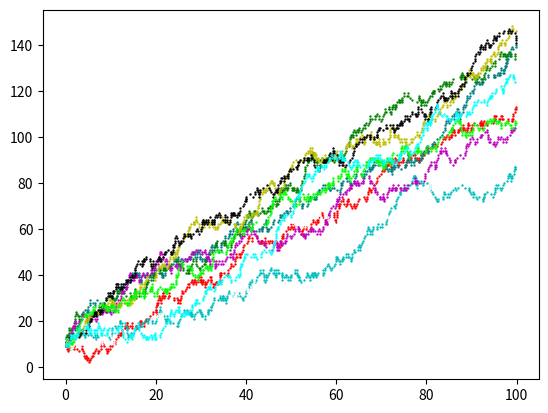

The script that saved this image:
import numpy as np
import matplotlib.pyplot as plt
#Birth and Death Processes with lambda=3 and mu=2
lmbd=3
mu=2
lenth=100
color=['r','teal','g','c','m','y','k','w','lime','aqua']
x0=10    #initial individuals
for j in range(10):
    x=x0
    np.random.seed(1000+j)
    xLst=[10]
    tLst=[0]
    time=0
    while True:
        t1=np.random.exponential(1/lmbd,1)[0]
        t2=np.random.exponential(1/mu,1)[0]
        if t1>t2:
            t=t2
            x-=1
        else:
            t=t1
            x+=1
        time+=t
        if time>lenth or x==0:
            break
        else:
            xLst.append(x)
            tLst.append(time)
    plt.scatter(tLst, xLst,s=0.5,color=color[j])
plt.savefig("STT886HW8.jpg")
plt.show()
